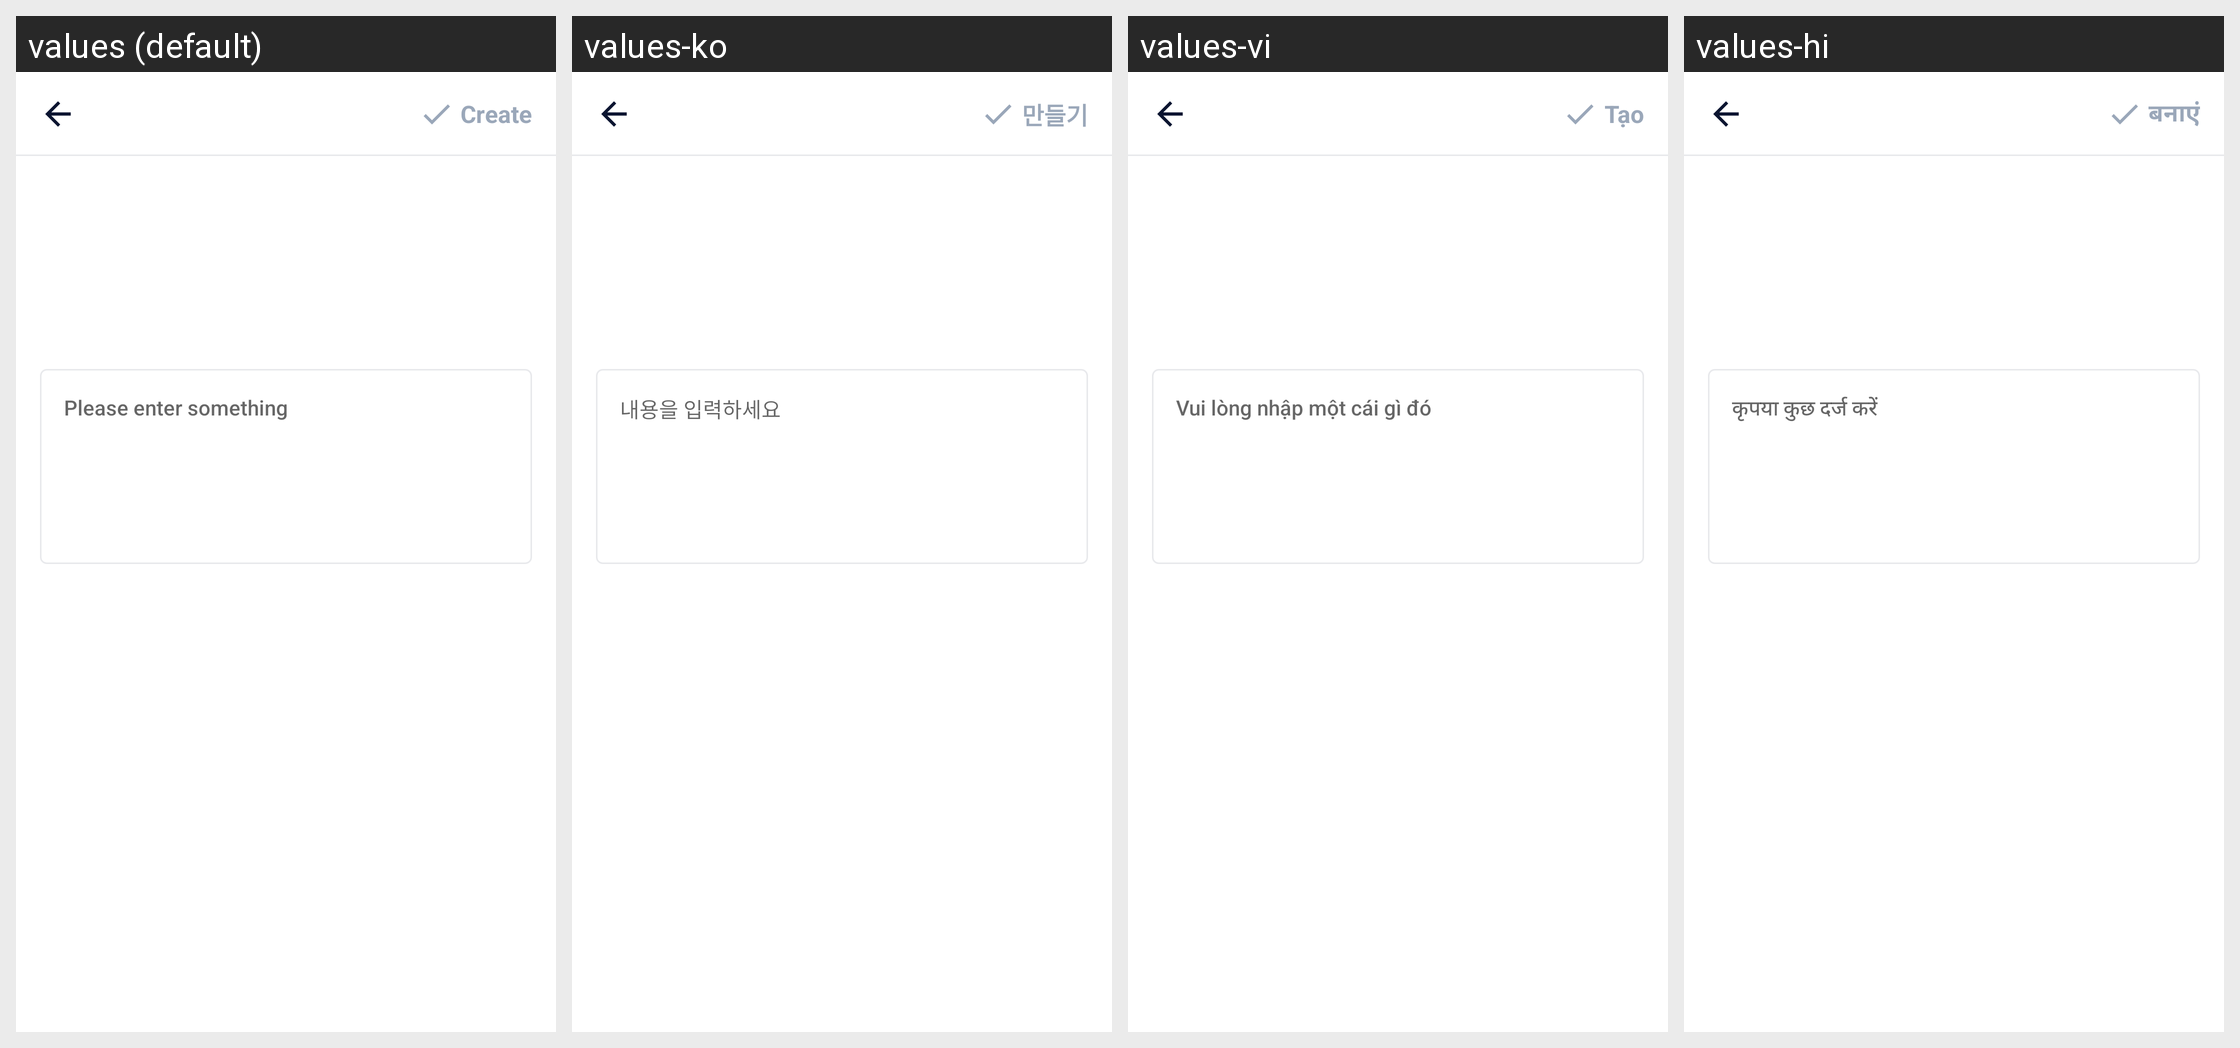

Locale-by-locale string values for the Android screen shown in this grid:
Android screen res/layout/activity_create_clipboard.xml rendered under 4 locales, left to right: values (default), values-ko, values-vi, values-hi. Device: Nexus 5 (rendered at 1080×1920; each locale shown at half size, 540×960, under a caption strip naming it); theme AppTheme.
Other locales in the repository, not shown: values-ar, values-bn, values-bn-rIN, values-de, values-en, values-es, values-fa, values-fr, values-in, values-in-rID, values-it, values-ja, values-ms, values-nl, values-pl, values-pt, values-ru, values-sv, values-th, values-th-rTH, values-tr, values-uk, values-zh, values-zh-rCN, values-zh-rTW.
Strings drawn on this screen, with the default value and each locale's value (text and hints the layout hard-codes, and strings that could not be matched under every locale, appear in the picture but are not listed):

et_input_hint
  values: Please enter something
  values-ko: 내용을 입력하세요
  values-vi: Vui lòng nhập một cái gì đó
  values-hi: कृपया कुछ दर्ज करें

main_tab_create
  values: Create
  values-ko: 만들기
  values-vi: Tạo
  values-hi: बनाएं
